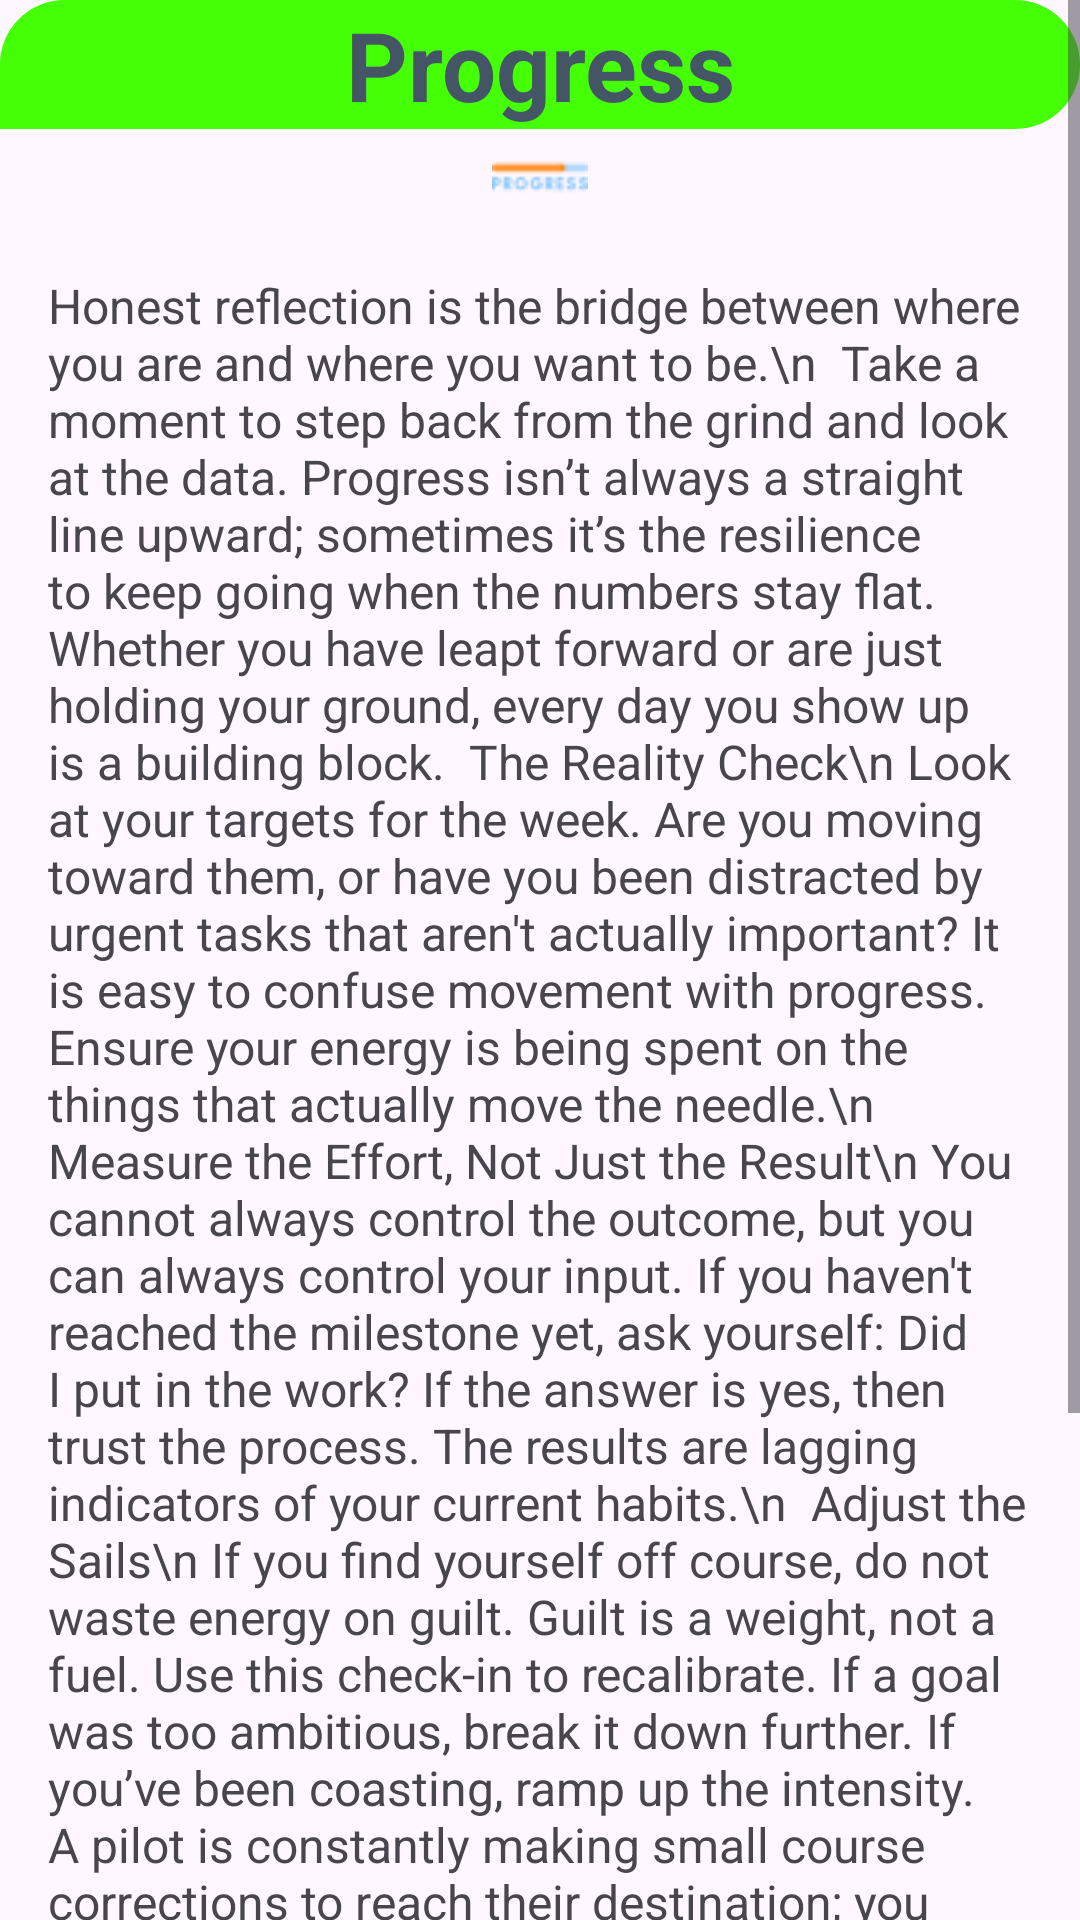

Reconstruct the res/layout file that produces this screen, plus the resources it refers to.
<!-- AndroidManifest.xml: application theme Theme.WellnessApp -->
<!-- res/layout/activity_progress.xml -->
<?xml version="1.0" encoding="utf-8"?>
<ScrollView xmlns:android="http://schemas.android.com/apk/res/android"
    xmlns:app="http://schemas.android.com/apk/res-auto"
    xmlns:tools="http://schemas.android.com/tools"
    android:id="@+id/main"
    android:layout_width="match_parent"
    android:layout_height="match_parent"
    tools:context=".ProgressActivity">

    <LinearLayout
        android:layout_width="match_parent"
        android:layout_height="match_parent"
        android:orientation="vertical">

        <TextView
            android:layout_width="match_parent"
            android:layout_height="wrap_content"
            android:text="Progress"
            android:textSize="32sp"
            android:textAlignment="center"
            android:background="@drawable/shape"
            android:textStyle="bold"
            android:textColor="#456"/>

        <ImageView
            android:layout_width="match_parent"
            android:layout_height="wrap_content"
            android:src="@drawable/progress"/>

        <TextView
            android:layout_width="match_parent"
            android:layout_height="wrap_content"
            android:text="Honest reflection is the bridge between where you are and where you want to be.\n

Take a moment to step back from the grind and look at the data. Progress isn’t always a straight line upward; sometimes it’s the resilience to keep going when the numbers stay flat. Whether you have leapt forward or are just holding your ground, every day you show up is a building block.

The Reality Check\n
Look at your targets for the week. Are you moving toward them, or have you been distracted by urgent tasks that aren't actually important? It is easy to confuse movement with progress. Ensure your energy is being spent on the things that actually move the needle.\n

Measure the Effort, Not Just the Result\n
You cannot always control the outcome, but you can always control your input. If you haven't reached the milestone yet, ask yourself: Did I put in the work? If the answer is yes, then trust the process. The results are lagging indicators of your current habits.\n

Adjust the Sails\n
If you find yourself off course, do not waste energy on guilt. Guilt is a weight, not a fuel. Use this check-in to recalibrate. If a goal was too ambitious, break it down further. If you’ve been coasting, ramp up the intensity. A pilot is constantly making small course corrections to reach their destination; you should do the same.\n

The Win Column\n
List three things that went well since your last check-in. Acknowledge your discipline, your focus, or your ability to handle a setback. Celebrating small wins provides the dopamine hit needed to tackle the next big challenge.\n

Summary of Standing\n
Where do I stand right now?\n
What is the biggest obstacle currently in my way?\n
What is my very next move to overcome it?\n

You are closer than you were yesterday. Keep pushing"
            android:textSize="16sp"
            android:padding="16dp"/>

    </LinearLayout>

</ScrollView>
<!-- resources referenced by this layout -->
<resources>
  <!-- drawable progress: png bitmap (drawable, 745 bytes) -->
  <!-- drawable shape (drawable) -->
  <?xml version="1.0" encoding="utf-8"?>
      <shape xmlns:android="http://schemas.android.com/apk/res/android">
          <solid
              android:color="#45FF07"/>
          <corners
              android:bottomLeftRadius="00dp"
              android:bottomRightRadius="300dp"
              android:radius="300dp"
  
              />
      </shape>
  <style name="Theme.WellnessApp" parent="Base.Theme.WellnessApp" />
  <style name="Base.Theme.WellnessApp" parent="Theme.Material3.DayNight.NoActionBar">
          
          
      </style>
</resources>
